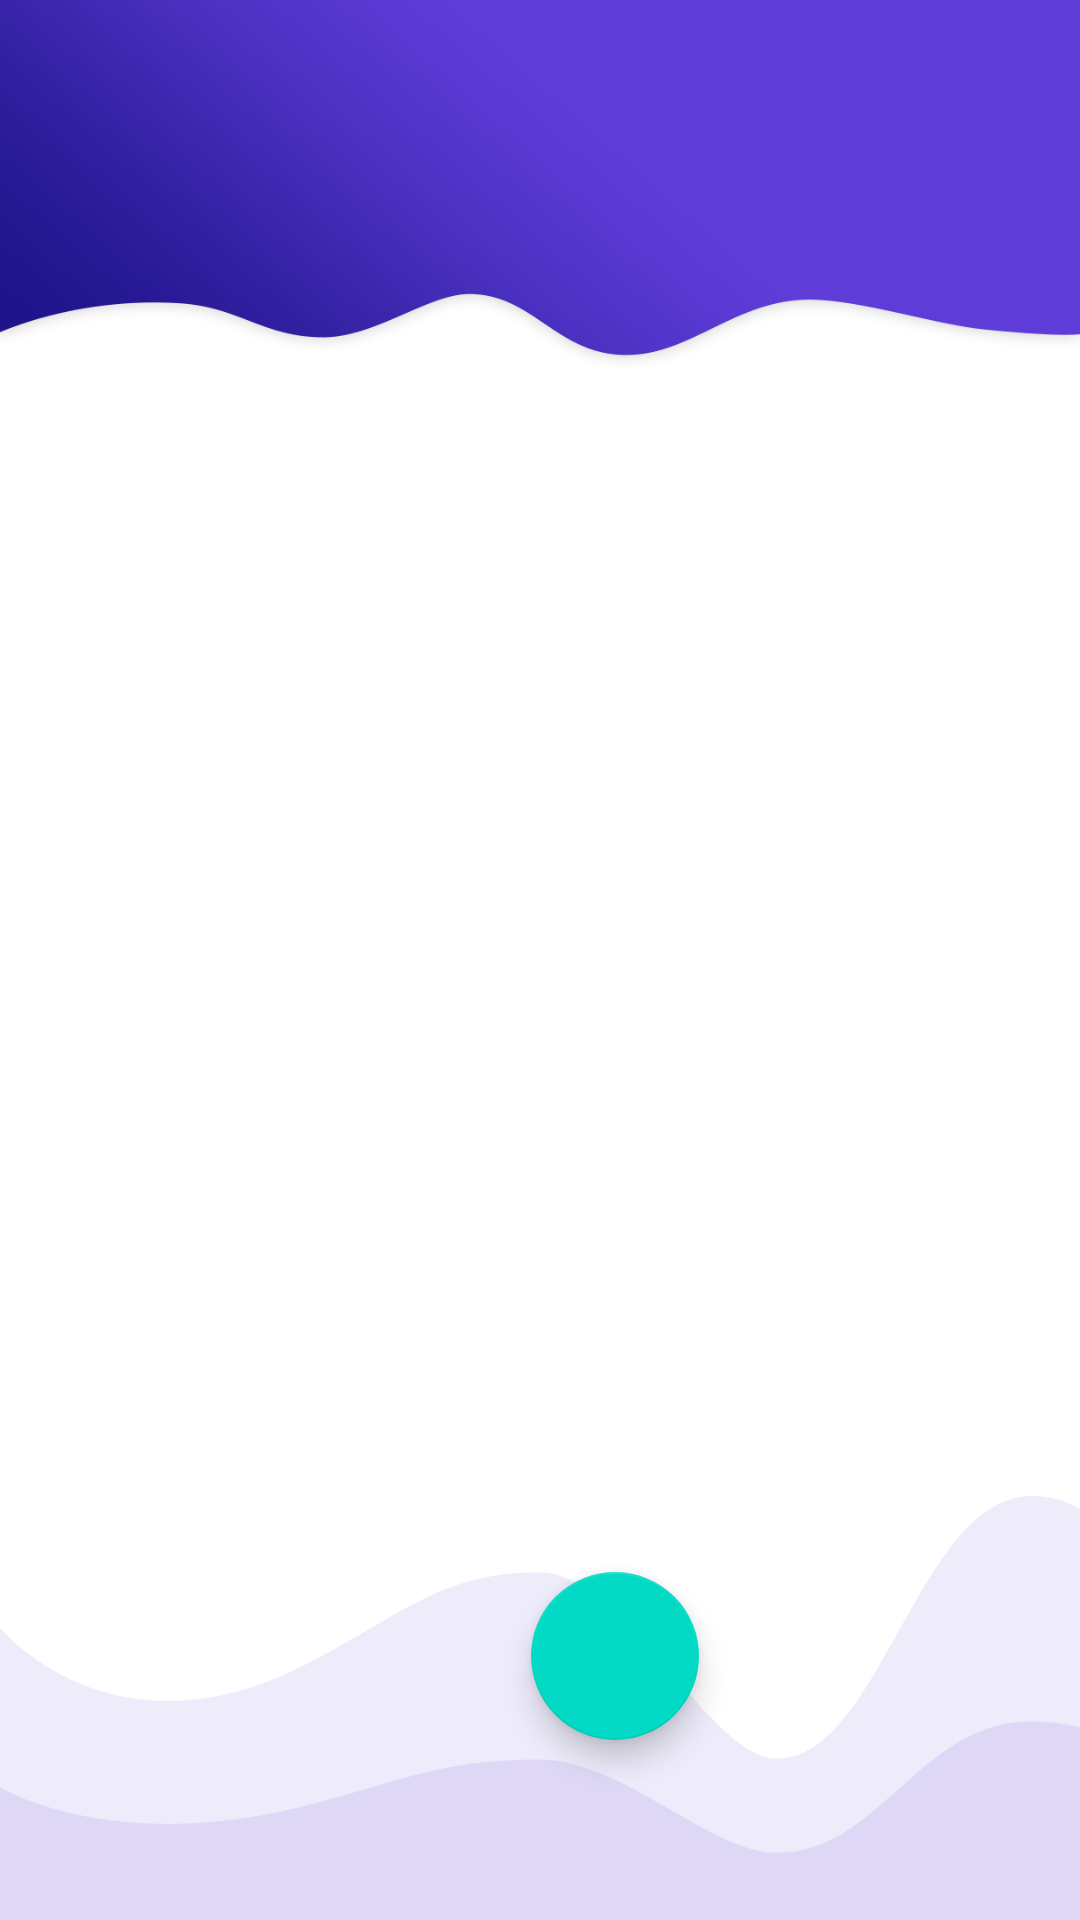

The Android layout XML behind this screen, and the referenced resources:
<!-- AndroidManifest.xml: application theme Theme.Erjbeta -->
<!-- res/layout/activity_write_journal.xml -->
<?xml version="1.0" encoding="utf-8"?>
<androidx.constraintlayout.widget.ConstraintLayout xmlns:android="http://schemas.android.com/apk/res/android"
    xmlns:app="http://schemas.android.com/apk/res-auto"
    xmlns:tools="http://schemas.android.com/tools"
    android:layout_width="match_parent"
    android:layout_height="match_parent"
    tools:context=".WriteJournal"
    android:background="@drawable/backgroundv3withbot">

    <com.google.android.material.floatingactionbutton.FloatingActionButton
        android:id="@+id/fab"
        android:layout_width="wrap_content"
        android:layout_height="wrap_content"
        android:layout_marginStart="177dp"
        android:layout_marginEnd="178dp"
        android:layout_marginBottom="60dp"
        android:clickable="true"
        app:layout_constraintBottom_toBottomOf="parent"
        app:layout_constraintEnd_toEndOf="parent"
        app:layout_constraintHorizontal_bias="0.0"
        app:layout_constraintStart_toStartOf="parent"
        app:srcCompat="@drawable/ic_baseline_cloud_upload_24"
        tools:ignore="MissingConstraints" />

    <ImageView
        android:id="@+id/imageView"
        android:layout_width="wrap_content"
        android:layout_height="700dp"
        app:srcCompat="@drawable/selfie_example"
        tools:ignore="MissingConstraints"
        tools:layout_editor_absoluteX="0dp"
        tools:layout_editor_absoluteY="101dp" />
</androidx.constraintlayout.widget.ConstraintLayout>
<!-- resources referenced by this layout -->
<resources>
  <!-- drawable backgroundv3withbot: png bitmap (drawable, 175257 bytes) -->
  <style name="Theme.Erjbeta" parent="Theme.MaterialComponents.DayNight.NoActionBar">
          
          <item name="colorPrimary">@color/purple_500</item>
          <item name="colorPrimaryVariant">@color/purple_700</item>
          <item name="colorOnPrimary">@color/white</item>
          
          <item name="colorSecondary">@color/teal_200</item>
          <item name="colorSecondaryVariant">@color/teal_700</item>
          <item name="colorOnSecondary">@color/black</item>
          
          <item name="android:statusBarColor" tools:targetApi="l">?attr/colorPrimaryVariant</item>
          
      </style>
  <!-- not gathered from this repository: default colours our renderer supplied (Android Studio template values) -->
  <color name="purple_500">#FF6200EE</color>
  <color name="purple_700">#FF3700B3</color>
  <color name="teal_200">#FF03DAC5</color>
  <color name="teal_700">#FF018786</color>
  <color name="black">#FF000000</color>
  <color name="white">#FFFFFFFF</color>
</resources>
